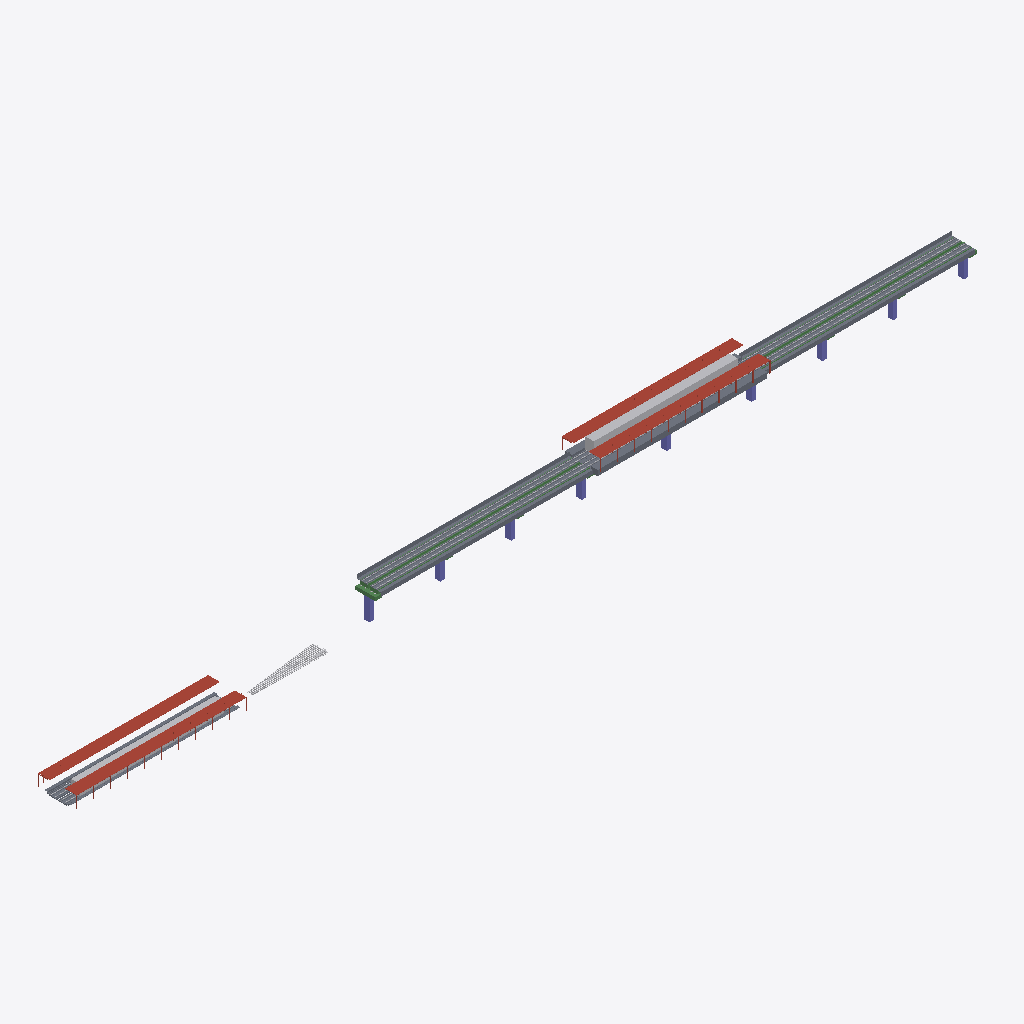
Isometric view of an IFC building model (IFC-SPF (STEP), schema IFC4X3, length unit metre), seen from the south-west, elements coloured by IFC class: 33 slabs (grey), 28 other elements (light grey), 13 beams (green), 9 columns (violet), 4 roofs (red-brown).
Extent 321.4 m × 13.6 m × 16.0 m (x, y, z). Elements (138): 36 IfcBearing, 33 IfcSlab, 32 IfcRail, 21 IfcBeam, 9 IfcColumn, 4 IfcRoof, 2 IfcVehicle, 1 IfcElementAssembly.

HEADER;
FILE_DESCRIPTION(('ViewDefinition[DesignTransferView]'),'2;1');
FILE_NAME('civil-coordination.ifc','2026-01-01T00:00:00',('OpenSourceRail'),('OpenSourceRail'),'IfcOpenShell 0.8.5','OpenSourceRail deterministic Bonsai civil export','design-reference / not for construction');
FILE_SCHEMA(('IFC4X3'));
ENDSEC;
DATA;
#1=IFCPROJECT('0UtddfMLLJYQSet3ukL3c_',$,'OpenSourceRail civil coordination',$,$,$,$,(#13,#110),#7);
#2=IFCSITE('16lV5lKuzLbvEfuhrB2kjP',$,'OSR local engineering grid',$,$,#22,$,$,$,$,$,$,$,$);
#27837=IFCROOF('3cmvNf1LzJEhkejDBKxQL_',$,'Elevated-station -Y standard solar canopy',$,$,#28177,#28167,'OSR-DT-C38C552F9C',$);
#28335=IFCVEHICLE('31LPobe0fTvOtoJt8G$3Ev',$,'Elevated-station complete light-metro trainset',$,$,#28355,#28345,'OSR-LM3-TEST-002',.NOTDEFINED.);
#4472=IFCROOF('3t32dSQKbHZwZff4ptZPTo',$,'Ground-station -Y standard solar canopy',$,$,#4813,#4803,'OSR-DT-9B9686DE6B',$);
#4061=IFCROOF('2riVdPdQvH$RWDluLxn2HM',$,'Ground-station +Y standard solar canopy',$,$,#4402,#4392,'OSR-DT-4F6C4EDB4D',$);
#27436=IFCROOF('30sXWRmSHHgw6NaMHGZ$VW',$,'Elevated-station +Y standard solar canopy',$,$,#27776,#27766,'OSR-DT-466FA81EDC',$);
#27223=IFCSLAB('1YPtLi5Z9MaPnGQLqePfr4',$,'Elevated-station -Y platform run, 20 precast L-units',$,$,#27396,#27386,'OSR-DT-D0052FBF3F',.NOTDEFINED.);
#28288=IFCVEHICLE('2YyJEw78LGg8$JH6KQ1zHi',$,'Ground-station complete light-metro trainset',$,$,#28309,#28299,'OSR-LM3-TEST-001',.NOTDEFINED.);
#3904=IFCSLAB('042rdD7zrGiwGvqmdbA0q6',$,'Ground-station +Y guideway edge, coping, tactile carrier, and drain',$,$,#3950,#3939,'OSR-DT-55F8385AE7',.NOTDEFINED.);
#4925=IFCELEMENTASSEMBLY('1RKTUV26jJyBGv_Er2dZcN',$,'Controlled 1:9 at-grade turnout and diverging junction',$,$,#5706,#5696,'OSR-DT-6509FD76C5',$,.NOTDEFINED.);
#3983=IFCSLAB('0Dc01zLKbNfAUBam5SaAxm',$,'Ground-station -Y guideway edge, coping, tactile carrier, and drain',$,$,#4028,#4018,'OSR-DT-889504941E',.NOTDEFINED.);
#23282=IFCSLAB('0$IG_gW2PP6ggcpPd3MbLR',$,'60 m project-specific elevated station deck interface envelope',$,$,#23303,#23293,'OSR-DT-CEDABCBA75',.NOTDEFINED.);
#5947=IFCSLAB('2MYYxfGw9QJv29m0v7cXl_',$,'Viaduct span 1 -Y modular outer evacuation walkway',$,$,#6040,#6030,'OSR-DT-27AD3DC71B',.NOTDEFINED.);
#10250=IFCSLAB('0iSOCgZNvInhHhV6_dCqh_',$,'Viaduct span 3 -Y modular outer evacuation walkway',$,$,#10342,#10332,'OSR-DT-385B4F37FF',.NOTDEFINED.);
#16664=IFCSLAB('0FUvnVsrTL1flLbQ3ECrZ0',$,'Viaduct span 6 -Y modular outer evacuation walkway',$,$,#16756,#16746,'OSR-DT-A4644EEB5F',.NOTDEFINED.);
#8112=IFCSLAB('28awJOAOHOOhi7kmQ8yX0W',$,'Viaduct span 2 -Y modular outer evacuation walkway',$,$,#8204,#8194,'OSR-DT-21F9A1FDD9',.NOTDEFINED.);
#14526=IFCSLAB('0pFILGIRvNEvn7WecDNT_j',$,'Viaduct span 5 -Y modular outer evacuation walkway',$,$,#14618,#14608,'OSR-DT-89F0D9A113',.NOTDEFINED.);
#12388=IFCSLAB('0FZg5BnpDPvRFDmU_dNCeR',$,'Viaduct span 4 -Y modular outer evacuation walkway',$,$,#12480,#12470,'OSR-DT-015F84F37E',.NOTDEFINED.);
#7043=IFCSLAB('1MSIwuw2TVWOrG1cjDg8WQ',$,'Viaduct span 1 +Y modular outer evacuation walkway',$,$,#7135,#7125,'OSR-DT-3B0A648E54',.NOTDEFINED.);
#15595=IFCSLAB('3QC8hiqQbINfEfJydKRE9c',$,'Viaduct span 5 +Y modular outer evacuation walkway',$,$,#15687,#15677,'OSR-DT-B74BC8882B',.NOTDEFINED.);
#9181=IFCSLAB('18ngSQv95TOgIlJQxpDBo8',$,'Viaduct span 2 +Y modular outer evacuation walkway',$,$,#9273,#9263,'OSR-DT-2210CCFA75',.NOTDEFINED.);
#11319=IFCSLAB('3ssgfF1CfLDeyD5HsUqptK',$,'Viaduct span 3 +Y modular outer evacuation walkway',$,$,#11411,#11401,'OSR-DT-4333DFE3D3',.NOTDEFINED.);
#17733=IFCSLAB('1ic6t2bb9NWu6IpudwFq4K',$,'Viaduct span 6 +Y modular outer evacuation walkway',$,$,#17825,#17815,'OSR-DT-DD867E3694',.NOTDEFINED.);
#13457=IFCSLAB('2lslZownPT7gdHhLn$qlwR',$,'Viaduct span 4 +Y modular outer evacuation walkway',$,$,#13549,#13539,'OSR-DT-BBD5B02E95',.NOTDEFINED.);
#7165=IFCSLAB('0ReVzsNXTRbQQDqGEAgoPD',$,'Viaduct span 1 +Y 25 m alignment layer, plinths, seats, and service trough',$,$,#7833,#7823,'OSR-DT-311BF0D39C',.NOTDEFINED.);
#6079=IFCSLAB('0x19Y7hK9M$fyEo_9FarxB',$,'Viaduct span 1 -Y 25 m alignment layer, plinths, seats, and service trough',$,$,#6748,#6738,'OSR-DT-3CFAB1B1EB',.NOTDEFINED.);
#10372=IFCSLAB('3b_g5tyTbSKQyq2cREufAI',$,'Viaduct span 3 -Y 25 m alignment layer, plinths, seats, and service trough',$,$,#11040,#11030,'OSR-DT-3382F98C54',.NOTDEFINED.);
#11441=IFCSLAB('3Nl0sMR0nSrgUisa3v6R3J',$,'Viaduct span 3 +Y 25 m alignment layer, plinths, seats, and service trough',$,$,#12109,#12099,'OSR-DT-B52C0F51F4',.NOTDEFINED.);
#16786=IFCSLAB('2tfU1ATcXNWwzuWZrEcAA0',$,'Viaduct span 6 -Y 25 m alignment layer, plinths, seats, and service trough',$,$,#17454,#17444,'OSR-DT-C6D50FC8F8',.NOTDEFINED.);
#17855=IFCSLAB('0AwlC5NaDGUf5EMzMVDYys',$,'Viaduct span 6 +Y 25 m alignment layer, plinths, seats, and service trough',$,$,#18523,#18513,'OSR-DT-FE24F2D3AD',.NOTDEFINED.);
#9303=IFCSLAB('3Vlx5Ce0TRIe3IoFL8aW0F',$,'Viaduct span 2 +Y 25 m alignment layer, plinths, seats, and service trough',$,$,#9971,#9961,'OSR-DT-EBDF84ADAC',.NOTDEFINED.);
#14648=IFCSLAB('2mmoC6yxHPMfOHFIurwQAn',$,'Viaduct span 5 -Y 25 m alignment layer, plinths, seats, and service trough',$,$,#15316,#15306,'OSR-DT-4B3FCC725C',.NOTDEFINED.);
#15717=IFCSLAB('02c6WF5A9Pg88gGYtKVZTI',$,'Viaduct span 5 +Y 25 m alignment layer, plinths, seats, and service trough',$,$,#16385,#16375,'OSR-DT-C6BBB58CD1',.NOTDEFINED.);
#8234=IFCSLAB('0blBsXHSvQPgJ4YfKFLW5x',$,'Viaduct span 2 -Y 25 m alignment layer, plinths, seats, and service trough',$,$,#8902,#8892,'OSR-DT-67A5DFD7B8',.NOTDEFINED.);
#13579=IFCSLAB('3o_bnKbgrGjhEtZVufsQqD',$,'Viaduct span 4 +Y 25 m alignment layer, plinths, seats, and service trough',$,$,#14247,#14237,'OSR-DT-95341355C7',.NOTDEFINED.);
#12510=IFCSLAB('0JeG0$svzTIOo3TCZpCD31',$,'Viaduct span 4 -Y 25 m alignment layer, plinths, seats, and service trough',$,$,#13178,#13168,'OSR-DT-59C4C4011B',.NOTDEFINED.);
#6948=IFCBEAM('2FRqulIzLU5ACAiw81WRtJ',$,'Viaduct span 1 +Y OSR-Pi25 decked beam',$,$,#7016,#7006,'OSR-DT-A4CAA61611',.NOTDEFINED.);
#18766=IFCCOLUMN('0s6863caTUBQCqqmIcTYbZ',$,'Shared double-track pier 1 · Single reinforced-concrete pier column 1',$,$,#18787,#18777,'OSR-DT-BED8AE9824-COL-01',$);
#15500=IFCBEAM('3suB0tM9zLaQIjtIRJVG60',$,'Viaduct span 5 +Y OSR-Pi25 decked beam',$,$,#15568,#15558,'OSR-DT-770EF2C256',.NOTDEFINED.);
#9086=IFCBEAM('01Zsyep5zGIuD5GC0$w9wr',$,'Viaduct span 2 +Y OSR-Pi25 decked beam',$,$,#9154,#9144,'OSR-DT-E28D19EE37',.NOTDEFINED.);
#11224=IFCBEAM('0xLyjGYl1V9BY4jwL0i_7W',$,'Viaduct span 3 +Y OSR-Pi25 decked beam',$,$,#11292,#11282,'OSR-DT-B6201B535D',.NOTDEFINED.);
#17638=IFCBEAM('2YlpiJd5PPf9hLt6dlq5TR',$,'Viaduct span 6 +Y OSR-Pi25 decked beam',$,$,#17706,#17696,'OSR-DT-86A8AEE3F1',.NOTDEFINED.);
#27001=IFCSLAB('2S7mQnwfjKmOW1Bq7FdxIX',$,'Elevated-station +Y platform run, 20 precast L-units',$,$,#27174,#27164,'OSR-DT-DC706C47E9',.NOTDEFINED.);
#23333=IFCSLAB('1e$AiJqmPVGQ9dkahD8ium',$,'Elevated-station -Y 60 m alignment layer, plinths, seats, and service trough',$,$,#24866,#24856,'OSR-DT-F41B6ADCA2',.NOTDEFINED.);
#13362=IFCBEAM('3Fs6j_v8LNwhXx0FMlGTRW',$,'Viaduct span 4 +Y OSR-Pi25 decked beam',$,$,#13430,#13420,'OSR-DT-6A17937537',.NOTDEFINED.);
#18817=IFCBEAM('0JPNpv0efIZQBIRhE8wVcl',$,'Shared double-track pier 1 · Hollow/precast-shell shared pier cap envelope 1',$,$,#18838,#18828,'OSR-DT-BED8AE9824-CAP-01',.NOTDEFINED.);
#19291=IFCCOLUMN('1krUWzOAfPaQdRvZ7xgina',$,'Shared double-track pier 2 · Single reinforced-concrete pier column 1',$,$,#19311,#19301,'OSR-DT-5691C3E709-COL-01',$);
#21811=IFCCOLUMN('2E6mvQrmrUzgAkuldVHsMe',$,'Shared double-track pier 7 · Single reinforced-concrete pier column 1',$,$,#21831,#21821,'OSR-DT-5E146B53EA-COL-01',$);
#5841=IFCBEAM('0CxBS_151TXOf4e24WamOj',$,'Viaduct span 1 -Y OSR-Pi25 decked beam',$,$,#5911,#5900,'OSR-DT-93ADD48B95',.NOTDEFINED.);
#20299=IFCCOLUMN('0_oJDCTwDJ6x1Wzuj$Z7Ym',$,'Shared double-track pier 4 · Single reinforced-concrete pier column 1',$,$,#20319,#20309,'OSR-DT-EFC56B8B6B-COL-01',$);
#22819=IFCCOLUMN('2jZOcenbXS4OX05SUDdhnQ',$,'Shared double-track pier 9 · Single reinforced-concrete pier column 1',$,$,#22839,#22829,'OSR-DT-4BF983C3C2-COL-01',$);
#19795=IFCCOLUMN('2EVd7vG0PVwvY44cEPRPwH',$,'Shared double-track pier 3 · Single reinforced-concrete pier column 1',$,$,#19815,#19805,'OSR-DT-53F2602009-COL-01',$);
#22315=IFCCOLUMN('1HcIxQjr5NwwoOwMP89yK3',$,'Shared double-track pier 8 · Single reinforced-concrete pier column 1',$,$,#22335,#22325,'OSR-DT-1709B5EFE0-COL-01',$);
#1941=IFCSLAB('1M1fDGEK5HUBKLHx9L7zU0',$,'60 m +Y OSR-ST6 single-track panel run',$,$,#3481,#3471,'OSR-DT-8B10173E0C',.NOTDEFINED.);
#10155=IFCBEAM('0QtQs28ZHSHeDeuXsqUqRm',$,'Viaduct span 3 -Y OSR-Pi25 decked beam',$,$,#10223,#10213,'OSR-DT-9577620610',.NOTDEFINED.);
#14431=IFCBEAM('2nRnjLQNDPZhZ_lDk896Ek',$,'Viaduct span 5 -Y OSR-Pi25 decked beam',$,$,#14499,#14489,'OSR-DT-9ACDBFCDBB',.NOTDEFINED.);
#16569=IFCBEAM('20KxM$NtbMCvBbbbcS_EWd',$,'Viaduct span 6 -Y OSR-Pi25 decked beam',$,$,#16637,#16627,'OSR-DT-DB97A02807',.NOTDEFINED.);
#8017=IFCBEAM('2eh0MHcuTUShWs7607wP8G',$,'Viaduct span 2 -Y OSR-Pi25 decked beam',$,$,#8085,#8075,'OSR-DT-D97208C0F8',.NOTDEFINED.);
#20803=IFCCOLUMN('1hPQftTmDLbgL6N2FNYOnQ',$,'Shared double-track pier 5 · Single reinforced-concrete pier column 1',$,$,#20823,#20813,'OSR-DT-A6A0298D43-COL-01',$);
#21307=IFCCOLUMN('3TXQguJ7nGc8sB243nKxnd',$,'Shared double-track pier 6 · Single reinforced-concrete pier column 1',$,$,#21327,#21317,'OSR-DT-7232CFCA37-COL-01',$);
#12293=IFCBEAM('3CtkQLUMLN_xXB$Nek5alq',$,'Viaduct span 4 -Y OSR-Pi25 decked beam',$,$,#12361,#12351,'OSR-DT-C64231681E',.NOTDEFINED.);
#25076=IFCRAIL('2HhKW9tJDNc8rft6FUyTgz',$,'Elevated-station -Y UIC 60E1 rail -Y',$,$,#25096,#25086,'OSR-DT-5E1308BC2F',.NOTDEFINED.);
#188=IFCSLAB('0XrC0X5ZjRpAYyw5tSfe4j',$,'60 m -Y OSR-ST6 single-track panel run',$,$,#1730,#1719,'OSR-DT-B6D260BC5F',.NOTDEFINED.);
#25158=IFCSLAB('23NcyEmuLG7R1nQn03Ulbw',$,'Elevated-station +Y 60 m alignment layer, plinths, seats, and service trough',$,$,#26690,#26680,'OSR-DT-14CE9368C9',.NOTDEFINED.);
#6865=IFCRAIL('16sBipBxPOoetcpAvK6sBA',$,'Viaduct span 1 -Y UIC 60E1 rail -Y',$,$,#6886,#6876,'OSR-DT-B2F0624FBD',.NOTDEFINED.);
#6907=IFCRAIL('0optwRoxPLrezGjpTRUpFk',$,'Viaduct span 1 -Y UIC 60E1 rail +Y',$,$,#6927,#6917,'OSR-DT-C22F3826EB',.NOTDEFINED.);
#7935=IFCRAIL('2SmrH0PDrHPQ2bH9Uu9CeL',$,'Viaduct span 1 +Y UIC 60E1 rail -Y',$,$,#7955,#7945,'OSR-DT-416916837E',.NOTDEFINED.);
#10073=IFCRAIL('2nl1qsYCbOdwWMHcGYoFum',$,'Viaduct span 2 +Y UIC 60E1 rail -Y',$,$,#10093,#10083,'OSR-DT-46657DD6F3',.NOTDEFINED.);
#14390=IFCRAIL('0TY1ujoqHJKvAU$GO1vlq8',$,'Viaduct span 4 +Y UIC 60E1 rail +Y',$,$,#14410,#14400,'OSR-DT-534331EDE5',.NOTDEFINED.);
#16487=IFCRAIL('1v7cLQLyHKnfGqSGo_BBAb',$,'Viaduct span 5 +Y UIC 60E1 rail -Y',$,$,#16507,#16497,'OSR-DT-AA22DBBD02',.NOTDEFINED.);
#16528=IFCRAIL('21Xnun5ErP1AV001rTzNqD',$,'Viaduct span 5 +Y UIC 60E1 rail +Y',$,$,#16548,#16538,'OSR-DT-1EB7F039DA',.NOTDEFINED.);
#7976=IFCRAIL('1Gv65ZDpTKZR6UGNXIo2Ca',$,'Viaduct span 1 +Y UIC 60E1 rail +Y',$,$,#7996,#7986,'OSR-DT-CC67633735',.NOTDEFINED.);
#9004=IFCRAIL('3ymgcPWvHKwBRO1QH58FPc',$,'Viaduct span 2 -Y UIC 60E1 rail -Y',$,$,#9024,#9014,'OSR-DT-EA7604EA5D',.NOTDEFINED.);
#9045=IFCRAIL('1BhE9TWT9R0R2QtZMlzuGW',$,'Viaduct span 2 -Y UIC 60E1 rail +Y',$,$,#9065,#9055,'OSR-DT-F84EE61195',.NOTDEFINED.);
#10114=IFCRAIL('2rJ_QMM8vSbPg$Uo$ik_RN',$,'Viaduct span 2 +Y UIC 60E1 rail +Y',$,$,#10134,#10124,'OSR-DT-C6DB6F0DA7',.NOTDEFINED.);
#11142=IFCRAIL('3Q_B8NpHDQnRXuNY$QWFtF',$,'Viaduct span 3 -Y UIC 60E1 rail -Y',$,$,#11162,#11152,'OSR-DT-556A4C2D59',.NOTDEFINED.);
#11183=IFCRAIL('2zP3t20CfPxxEOEqYcaFe1',$,'Viaduct span 3 -Y UIC 60E1 rail +Y',$,$,#11203,#11193,'OSR-DT-50DF3F4ECF',.NOTDEFINED.);
#12252=IFCRAIL('3kYdGEGADOBgqgwWiBuyUO',$,'Viaduct span 3 +Y UIC 60E1 rail +Y',$,$,#12272,#12262,'OSR-DT-BC2F94FD0C',.NOTDEFINED.);
#15418=IFCRAIL('0d22RKkMXTY94YAu$zg4Uj',$,'Viaduct span 5 -Y UIC 60E1 rail -Y',$,$,#15438,#15428,'OSR-DT-D67987C447',.NOTDEFINED.);
#17556=IFCRAIL('1In6k0voPJNPzLJLZeJCbH',$,'Viaduct span 6 -Y UIC 60E1 rail -Y',$,$,#17576,#17566,'OSR-DT-EA0CD32DBC',.NOTDEFINED.);
#17597=IFCRAIL('1kA$coFw5KtBND0t_VLVqi',$,'Viaduct span 6 -Y UIC 60E1 rail +Y',$,$,#17617,#17607,'OSR-DT-362C70730C',.NOTDEFINED.);
#18625=IFCRAIL('1yi9DZM41RUwvpczfe9_WO',$,'Viaduct span 6 +Y UIC 60E1 rail -Y',$,$,#18645,#18635,'OSR-DT-90237DCA2E',.NOTDEFINED.);
#18666=IFCRAIL('1zhY0r8xDM$uFEWkRG1tGb',$,'Viaduct span 6 +Y UIC 60E1 rail +Y',$,$,#18686,#18676,'OSR-DT-9D520A2CB9',.NOTDEFINED.);
#12211=IFCRAIL('1plGuYUIrPghmzT1mfnVov',$,'Viaduct span 3 +Y UIC 60E1 rail -Y',$,$,#12231,#12221,'OSR-DT-F7CCFC2820',.NOTDEFINED.);
#15459=IFCRAIL('3oV_$fYnvV9Om0Rrnlopjd',$,'Viaduct span 5 -Y UIC 60E1 rail +Y',$,$,#15479,#15469,'OSR-DT-0480728ED9',.NOTDEFINED.);
#13280=IFCRAIL('3vZBZXCuHLEQ8eqYpjx_cp',$,'Viaduct span 4 -Y UIC 60E1 rail -Y',$,$,#13300,#13290,'OSR-DT-904C6F4EA4',.NOTDEFINED.);
#13321=IFCRAIL('1LzyKSyafR_9QNaN0FCB92',$,'Viaduct span 4 -Y UIC 60E1 rail +Y',$,$,#13341,#13331,'OSR-DT-87EFE80947',.NOTDEFINED.);
#14349=IFCRAIL('3ehWUbGx1KCRuhMcK67YJ8',$,'Viaduct span 4 +Y UIC 60E1 rail -Y',$,$,#14369,#14359,'OSR-DT-B7D890ECED',.NOTDEFINED.);
ENDSEC;
